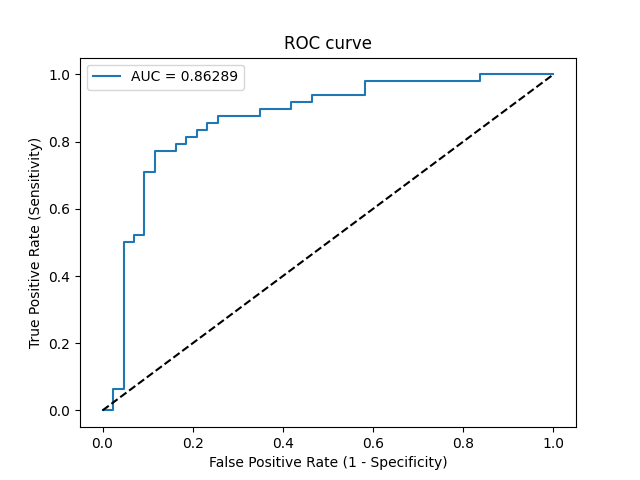

Values plotted in this chart, from the file beside it:
Threshold, Sensitivity, Specificity, NPV, PPV
inf, 0.0, 1.0, 0.4725, 0
0.9731, 0.0, 0.9767, 0.4667, 0.0
0.9413, 0.0625, 0.9767, 0.4828, 0.75
0.9347, 0.0625, 0.9535, 0.4767, 0.6
0.5748, 0.5, 0.9535, 0.6308, 0.9231
0.5738, 0.5, 0.9302, 0.625, 0.8889
0.5721, 0.5208, 0.9302, 0.6349, 0.8929
0.5713, 0.5208, 0.907, 0.629, 0.8621
0.5305, 0.7083, 0.907, 0.7358, 0.8947
0.5216, 0.7083, 0.8837, 0.7308, 0.8718
0.4983, 0.7708, 0.8837, 0.7755, 0.881
0.4937, 0.7708, 0.8372, 0.766, 0.8409
0.493, 0.7917, 0.8372, 0.7826, 0.8444
0.4913, 0.7917, 0.814, 0.7778, 0.8261
0.4847, 0.8125, 0.814, 0.7955, 0.8298
0.4842, 0.8125, 0.7907, 0.7907, 0.8125
0.4834, 0.8333, 0.7907, 0.8095, 0.8163
0.4712, 0.8333, 0.7674, 0.8049, 0.8
0.471, 0.8542, 0.7674, 0.825, 0.8039
0.4643, 0.8542, 0.7442, 0.8205, 0.7885
0.4641, 0.875, 0.7442, 0.8421, 0.7925
0.4228, 0.875, 0.6512, 0.8235, 0.7368
0.4223, 0.8958, 0.6512, 0.8485, 0.7414
0.3962, 0.8958, 0.5814, 0.8333, 0.7049
0.3915, 0.9167, 0.5814, 0.8621, 0.7097
0.3839, 0.9167, 0.5349, 0.8519, 0.6875
0.367, 0.9375, 0.5349, 0.8846, 0.6923
0.27, 0.9375, 0.4186, 0.8571, 0.6429
0.246, 0.9792, 0.4186, 0.9474, 0.6528
0.07876, 0.9792, 0.1628, 0.875, 0.5663
0.05721, 1.0, 0.1628, 1.0, 0.5714
3.708080842147088e-111, 1.0, 0.0, 0, 0.5275
